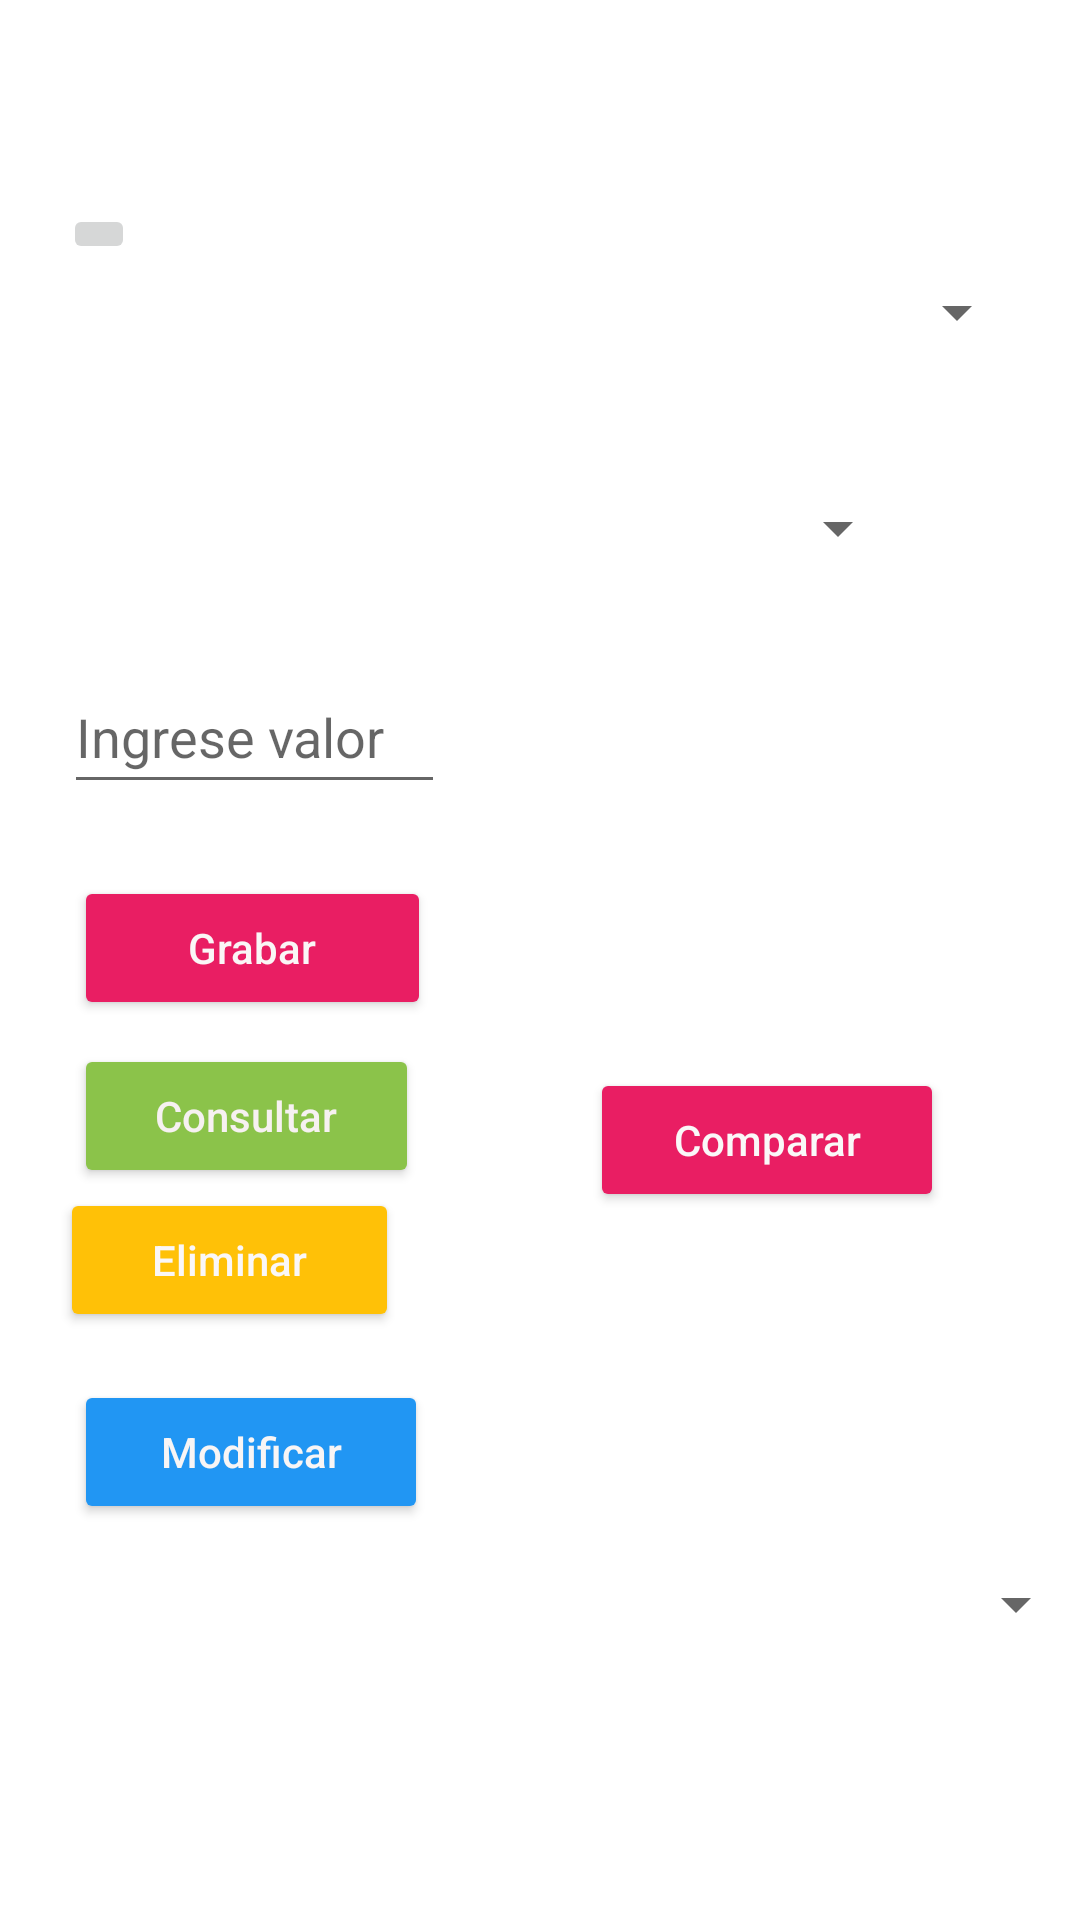

This screen was rendered from an Android layout file. Write that file and the resources it references.
<!-- AndroidManifest.xml: application theme Theme.Gastosdemo -->
<!-- res/layout/activity_main.xml -->
<?xml version="1.0" encoding="utf-8"?>
<androidx.constraintlayout.widget.ConstraintLayout xmlns:android="http://schemas.android.com/apk/res/android"
    xmlns:app="http://schemas.android.com/apk/res-auto"
    xmlns:tools="http://schemas.android.com/tools"
    android:layout_width="match_parent"
    android:layout_height="match_parent"
    android:background="@drawable/rosado"
    tools:context=".MainActivity">

    <EditText
        android:id="@+id/editmes"
        android:layout_width="114dp"
        android:layout_height="48dp"
        android:layout_marginTop="28dp"
        android:ems="10"
        android:hint="@string/editmes"
        android:inputType="textPersonName"
        android:visibility="invisible"
        app:layout_constraintBottom_toBottomOf="parent"
        app:layout_constraintEnd_toEndOf="parent"
        app:layout_constraintHorizontal_bias="0.053"
        app:layout_constraintStart_toStartOf="parent"
        app:layout_constraintTop_toBottomOf="@+id/splistactas" />

    <EditText
        android:id="@+id/editvalor"
        android:layout_width="127dp"
        android:layout_height="48dp"
        android:layout_marginTop="20dp"
        android:ems="10"
        android:hint="@string/editvalor"
        android:inputType="textPersonName"
        app:layout_constraintEnd_toEndOf="parent"
        app:layout_constraintHorizontal_bias="0.091"
        app:layout_constraintStart_toStartOf="parent"
        app:layout_constraintTop_toBottomOf="@+id/spctas" />

    <Button
        android:id="@+id/btngrabar"
        android:layout_width="119dp"
        android:layout_height="48dp"
        android:layout_marginTop="24dp"
        android:hint="@string/btngrabar"
        android:onClick="grabarcta"
        android:textColorHint="#FAF6F6"
        app:backgroundTint="#E91E63"
        app:layout_constraintEnd_toEndOf="parent"
        app:layout_constraintHorizontal_bias="0.102"
        app:layout_constraintStart_toStartOf="parent"
        app:layout_constraintTop_toBottomOf="@+id/editvalor" />

    <Button
        android:id="@+id/btnconsultar"
        android:layout_width="115dp"
        android:layout_height="48dp"
        android:layout_marginTop="8dp"
        android:hint="@string/btnconsultar"
        android:onClick="buscarCta"
        android:textColorHint="#F6F1F1"
        app:backgroundTint="#8BC34A"
        app:layout_constraintEnd_toEndOf="parent"
        app:layout_constraintHorizontal_bias="0.101"
        app:layout_constraintStart_toStartOf="parent"
        app:layout_constraintTop_toBottomOf="@+id/btngrabar" />

    <Button
        android:id="@+id/btncomparar"
        android:layout_width="118dp"
        android:layout_height="48dp"
        android:layout_marginTop="356dp"
        android:hint="@string/btncomparar"
        android:onClick="comparar"
        android:textColorHint="#FAF8F8"
        app:backgroundTint="#E91E63"
        app:layout_constraintEnd_toEndOf="parent"
        app:layout_constraintHorizontal_bias="0.812"
        app:layout_constraintStart_toStartOf="parent"
        app:layout_constraintTop_toTopOf="parent" />

    <Spinner
        android:id="@+id/spctas"
        android:layout_width="288dp"
        android:layout_height="48dp"
        android:layout_marginTop="24dp"
        app:layout_constraintEnd_toEndOf="parent"
        app:layout_constraintHorizontal_bias="0.211"
        app:layout_constraintStart_toStartOf="parent"
        app:layout_constraintTop_toBottomOf="@+id/spmes"
        tools:ignore="SpeakableTextPresentCheck" />

    <EditText
        android:id="@+id/editsele"
        android:layout_width="wrap_content"
        android:layout_height="wrap_content"
        android:layout_marginTop="28dp"
        android:ems="10"
        android:inputType="textPersonName"
        android:visibility="invisible"
        app:layout_constraintBottom_toBottomOf="parent"
        app:layout_constraintEnd_toEndOf="parent"
        app:layout_constraintHorizontal_bias="0.711"
        app:layout_constraintStart_toStartOf="parent"
        app:layout_constraintTop_toBottomOf="@+id/splistactas" />

    <Spinner
        android:id="@+id/spmes"
        android:layout_width="275dp"
        android:layout_height="48dp"
        android:layout_marginTop="80dp"
        app:layout_constraintEnd_toEndOf="parent"
        app:layout_constraintHorizontal_bias="0.801"
        app:layout_constraintStart_toStartOf="parent"
        app:layout_constraintTop_toTopOf="parent"
        tools:ignore="SpeakableTextPresentCheck" />

    <ImageButton
        android:id="@+id/imageButton"
        android:layout_width="wrap_content"
        android:layout_height="wrap_content"
        android:layout_marginTop="68dp"
        app:layout_constraintEnd_toStartOf="@+id/spmes"
        app:layout_constraintHorizontal_bias="0.476"
        app:layout_constraintStart_toStartOf="parent"
        app:layout_constraintTop_toTopOf="parent"
        app:srcCompat="@drawable/calendario_32"
        tools:ignore="SpeakableTextPresentCheck" />

    <Spinner
        android:id="@+id/splistactas"
        android:layout_width="363dp"
        android:layout_height="48dp"
        android:layout_marginTop="80dp"
        android:minHeight="48dp"
        app:layout_constraintBottom_toBottomOf="parent"
        app:layout_constraintEnd_toEndOf="parent"
        app:layout_constraintHorizontal_bias="0.333"
        app:layout_constraintStart_toStartOf="parent"
        app:layout_constraintTop_toBottomOf="@+id/btncomparar"
        app:layout_constraintVertical_bias="0.247"
        tools:ignore="SpeakableTextPresentCheck" />

    <Button
        android:id="@+id/btnEliminar"
        android:layout_width="113dp"
        android:layout_height="48dp"
        android:hint="@string/btnEliminar"
        android:onClick="EliminarProducto"
        android:textColorHint="#FAF7F7"
        app:backgroundTint="#FFC107"
        app:layout_constraintEnd_toStartOf="@+id/btncomparar"
        app:layout_constraintHorizontal_bias="0.24"
        app:layout_constraintStart_toStartOf="parent"
        app:layout_constraintTop_toBottomOf="@+id/btnconsultar" />

    <Button
        android:id="@+id/btnModificar"
        android:layout_width="118dp"
        android:layout_height="48dp"
        android:layout_marginTop="16dp"
        android:hint="@string/btnModificar"
        android:onClick="modificarProducto"
        android:textColorHint="#F8F5F5"
        app:backgroundTint="#2196F3"
        app:layout_constraintEnd_toEndOf="parent"
        app:layout_constraintHorizontal_bias="0.102"
        app:layout_constraintStart_toStartOf="parent"
        app:layout_constraintTop_toBottomOf="@+id/btnEliminar" />
</androidx.constraintlayout.widget.ConstraintLayout>
<!-- resources referenced by this layout -->
<resources>
  <string name="btnEliminar">Eliminar</string>
  <string name="btnModificar">Modificar</string>
  <string name="btncomparar">Comparar</string>
  <string name="btnconsultar">Consultar</string>
  <string name="btngrabar">Grabar</string>
  <string name="editmes">Ingrese mes</string>
  <string name="editvalor">Ingrese valor</string>
  <style name="Theme.Gastosdemo" parent="Theme.MaterialComponents.DayNight.DarkActionBar">
          
          <item name="colorPrimary">@color/purple_500</item>
          <item name="colorPrimaryVariant">@color/purple_700</item>
          <item name="colorOnPrimary">@color/white</item>
          
          <item name="colorSecondary">@color/teal_200</item>
          <item name="colorSecondaryVariant">@color/teal_700</item>
          <item name="colorOnSecondary">@color/black</item>
          
          <item name="android:statusBarColor" tools:targetApi="l">?attr/colorPrimaryVariant</item>
          
      </style>
  <!-- not gathered from this repository: default colours our renderer supplied (Android Studio template values) -->
  <color name="purple_500">#FF6200EE</color>
  <color name="purple_700">#FF3700B3</color>
  <color name="teal_200">#FF03DAC5</color>
  <color name="teal_700">#FF018786</color>
  <color name="black">#FF000000</color>
  <color name="white">#FFFFFFFF</color>
</resources>
